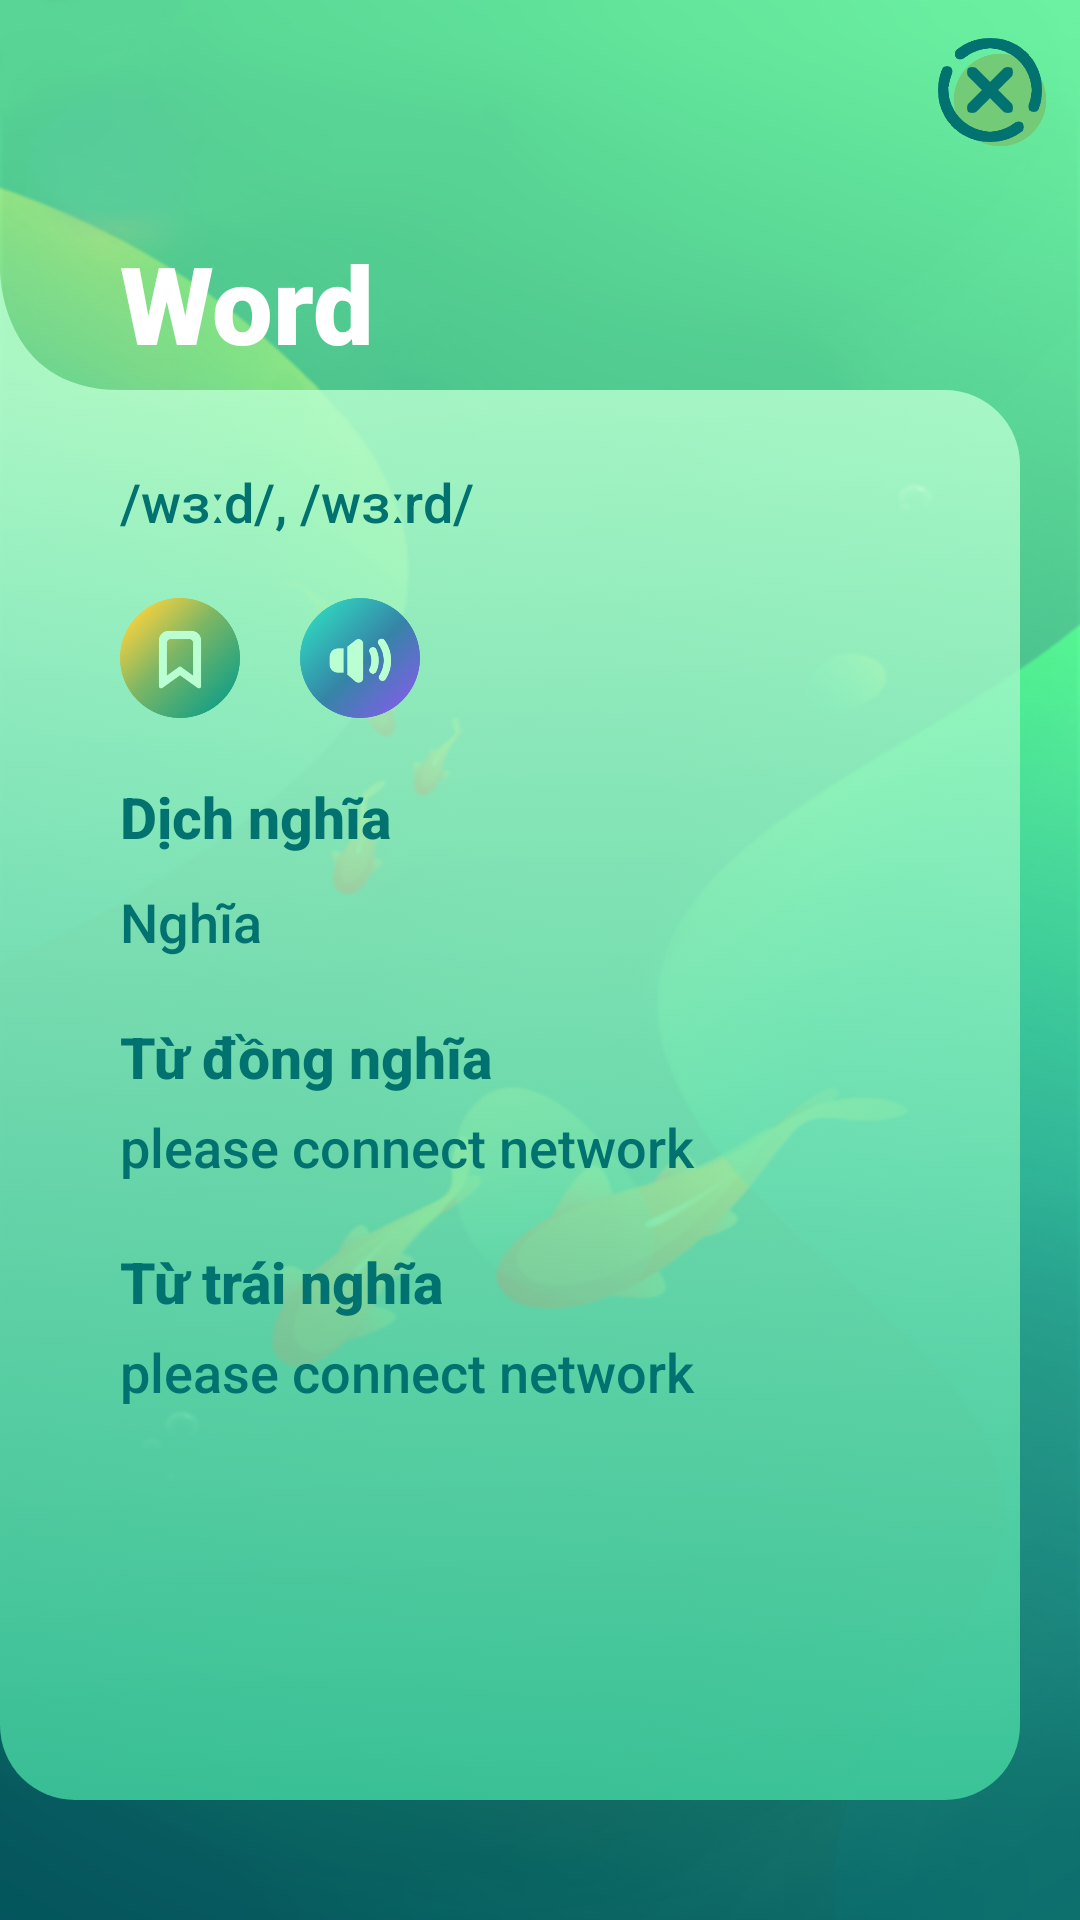

Reconstruct the res/layout file that produces this screen, plus the resources it refers to.
<!-- AndroidManifest.xml: application theme Theme.GoldfishDictionary -->
<!-- res/layout/activity_word.xml -->
<?xml version="1.0" encoding="utf-8"?>
<androidx.constraintlayout.widget.ConstraintLayout xmlns:android="http://schemas.android.com/apk/res/android"
    xmlns:app="http://schemas.android.com/apk/res-auto"
    xmlns:tools="http://schemas.android.com/tools"
    android:layout_width="match_parent"
    android:layout_height="match_parent"
    android:background="@drawable/background1"
    >

    <TextView
        android:id="@+id/txt_word"
        android:layout_width="wrap_content"
        android:layout_height="wrap_content"
        android:layout_marginBottom="5dp"
        android:fontFamily="sans-serif"
        android:text="Word"
        android:textColor="@color/white"
        android:textFontWeight="950"
        android:textSize="36sp"
        app:layout_constraintBottom_toTopOf="@+id/fl_translate"
        app:layout_constraintStart_toEndOf="@+id/imageview11" />

    <ImageView
        android:id="@+id/imageview11"
        android:layout_width="40dp"
        android:layout_height="40dp"
        android:src="@drawable/ic_detail1"
        app:layout_constraintBottom_toTopOf="@+id/fl_translate"
        app:layout_constraintStart_toStartOf="parent"
        app:layout_constraintVertical_bias="0.37"
        tools:layout_conversion_absoluteHeight="140dp"
        tools:layout_conversion_absoluteWidth="140dp" />

    <ScrollView
        android:id="@+id/fl_translate"
        android:layout_width="0dp"
        android:layout_height="match_parent"
        android:layout_marginTop="130dp"
        android:layout_marginEnd="20dp"
        android:layout_marginBottom="40dp"
        android:background="@drawable/box_word"
        android:padding="25dp"
        android:paddingStart="40dp"
        android:overScrollMode="never"
        app:layout_constraintBottom_toBottomOf="parent"
        app:layout_constraintEnd_toEndOf="parent"
        app:layout_constraintStart_toStartOf="parent"
        app:layout_constraintTop_toTopOf="parent">

        <androidx.constraintlayout.widget.ConstraintLayout
            android:id="@+id/constraintLayout"
            android:layout_width="match_parent"
            android:layout_height="wrap_content">

            <TextView
                android:id="@+id/txt_ipa"
                android:layout_width="wrap_content"
                android:layout_height="wrap_content"
                android:fontFamily="sans-serif"
                android:text="/wɜːd/, /wɜːrd/"
                android:textColor="#01726F"
                android:textFontWeight="500"
                android:textSize="18sp"
                app:layout_constraintStart_toStartOf="parent"
                app:layout_constraintTop_toTopOf="parent" />

            <ImageView
                android:id="@+id/imageview_savedvocabulary"
                android:layout_width="40dp"
                android:layout_height="40dp"
                android:layout_marginTop="20dp"
                android:src="@drawable/mark"
                app:layout_constraintStart_toStartOf="parent"
                app:layout_constraintTop_toBottomOf="@+id/txt_ipa"
                tools:layout_editor_absoluteX="27dp" />

            <ImageView
                android:id="@+id/speaker"
                android:layout_width="40dp"
                android:layout_height="40dp"
                android:layout_marginStart="20dp"
                android:layout_marginTop="20dp"
                android:src="@drawable/speaker"
                app:layout_constraintStart_toEndOf="@+id/imageview_savedvocabulary"
                app:layout_constraintTop_toBottomOf="@+id/txt_ipa" />

            <androidx.constraintlayout.widget.ConstraintLayout
                android:id="@+id/constraintLayout9"
                android:layout_width="match_parent"
                android:layout_height="match_parent"
                android:layout_marginTop="20dp"
                app:layout_constraintStart_toStartOf="parent"
                app:layout_constraintTop_toBottomOf="@+id/imageview_savedvocabulary">

                <TextView
                    android:id="@+id/txt_type"
                    android:layout_width="wrap_content"
                    android:layout_height="wrap_content"
                    android:fontFamily="sans-serif"
                    android:text="Dịch nghĩa"
                    android:textColor="#01726F"
                    android:textFontWeight="850"
                    android:textSize="19sp"
                    app:layout_constraintStart_toStartOf="parent"
                    app:layout_constraintTop_toTopOf="parent" />

                <TextView
                    android:id="@+id/txt_meaning"
                    android:layout_width="0dp"
                    android:layout_height="wrap_content"
                    android:layout_marginTop="10dp"
                    android:fontFamily="sans-serif"
                    android:text="Nghĩa"
                    android:textColor="#01726F"
                    android:textFontWeight="500"
                    android:textSize="18sp"
                    app:layout_constraintStart_toStartOf="parent"
                    app:layout_constraintTop_toBottomOf="@+id/txt_type" />
            </androidx.constraintlayout.widget.ConstraintLayout>

            <TextView
                android:id="@+id/synonym"
                android:layout_width="wrap_content"
                android:layout_height="wrap_content"
                android:layout_marginTop="20dp"
                android:fontFamily="sans-serif"
                android:text="Từ đồng nghĩa"
                android:textColor="#01726F"
                android:textFontWeight="850"
                android:textSize="19sp"
                app:layout_constraintStart_toStartOf="parent"
                app:layout_constraintTop_toBottomOf="@+id/constraintLayout9" />

            <TextView
                android:id="@+id/list_synonym"
                android:layout_width="0dp"
                android:layout_height="wrap_content"
                android:layout_marginTop="5dp"
                android:layout_marginEnd="10dp"
                android:fontFamily="sans-serif"
                android:text="please connect network"
                android:textColor="#01726F"
                android:textFontWeight="500"
                android:textSize="18sp"
                app:layout_constraintEnd_toEndOf="parent"
                app:layout_constraintStart_toStartOf="parent"
                app:layout_constraintTop_toBottomOf="@+id/synonym" />

            <TextView
                android:id="@+id/antonym"
                android:layout_width="wrap_content"
                android:layout_height="wrap_content"
                android:layout_marginTop="20dp"
                android:fontFamily="sans-serif"
                android:text="Từ trái nghĩa"
                android:textColor="#01726F"
                android:textFontWeight="850"
                android:textSize="19sp"
                app:layout_constraintStart_toStartOf="parent"
                app:layout_constraintTop_toBottomOf="@+id/list_synonym" />

            <TextView
                android:id="@+id/list_antonym"
                android:layout_width="0dp"
                android:layout_height="wrap_content"
                android:layout_marginTop="5dp"
                android:layout_marginEnd="10dp"
                android:fontFamily="sans-serif"
                android:text="please connect network"
                android:textColor="#01726F"
                android:textFontWeight="500"
                android:textSize="18sp"
                app:layout_constraintEnd_toEndOf="parent"
                app:layout_constraintStart_toStartOf="parent"
                app:layout_constraintTop_toBottomOf="@+id/antonym" />


        </androidx.constraintlayout.widget.ConstraintLayout>
    </ScrollView>

    <ImageView
        android:id="@+id/exit_word"
        android:layout_width="40dp"
        android:layout_height="40dp"
        android:layout_marginTop="10dp"
        android:layout_marginEnd="10dp"
        app:layout_constraintEnd_toEndOf="parent"
        app:layout_constraintTop_toTopOf="parent"
        android:src="@drawable/cancel" />

</androidx.constraintlayout.widget.ConstraintLayout>
<!-- resources referenced by this layout -->
<resources>
  <color name="white">#FFFFFFFF</color>
  <!-- drawable background1: png bitmap (drawable-v24, 231083 bytes) -->
  <!-- drawable box_word (drawable) -->
  <?xml version="1.0" encoding="utf-8"?>
  <selector xmlns:android="http://schemas.android.com/apk/res/android" >
      <item>
          <layer-list>
              <item>
                  <shape android:shape="rectangle"  >
  
                      <gradient
                          android:angle="-90"
                          android:startColor="#CCBAFFD1"
  
                          android:endColor="#CC45D6A2"
                          />
  
  
  
  
  
  
                      <corners
                          android:bottomLeftRadius="25dip"
                          android:topRightRadius="25dip"
                          android:bottomRightRadius="25dip"
  
                          />
                  </shape>
              </item>
  
          </layer-list>
      </item>
  
  </selector>
  <!-- drawable cancel: png bitmap (drawable-v24, 8345 bytes) -->
  <!-- drawable ic_detail1 (drawable) -->
  <vector xmlns:android="http://schemas.android.com/apk/res/android"
      android:width="400px"
      android:height="400px"
      android:viewportWidth="400.0"
      android:viewportHeight="400.0">
  <path
      android:fillColor="#CCBAFFD1"
      android:strokeWidth="4"
      android:pathData="M0,0 S0,400,400,400 L0,400 z"/>
  </vector>
  <!-- drawable mark: png bitmap (drawable-v24, 68471 bytes) -->
  <!-- drawable speaker: png bitmap (drawable-v24, 68932 bytes) -->
  <style name="Theme.GoldfishDictionary" parent="Theme.MaterialComponents.DayNight.NoActionBar">
          
          <item name="colorPrimary">@color/teal_700</item>
          <item name="colorPrimaryVariant">@color/teal_700</item>
          <item name="colorOnPrimary">@color/white</item>
          
          <item name="colorSecondary">@color/teal_200</item>
          <item name="colorSecondaryVariant">@color/teal_700</item>
          <item name="colorOnSecondary">@color/teal_700</item>
          
          <item name="android:statusBarColor">?attr/colorPrimaryVariant</item>
          
      </style>
  <color name="teal_700">#FF018786</color>
  <color name="teal_200">#FF03DAC5</color>
</resources>
